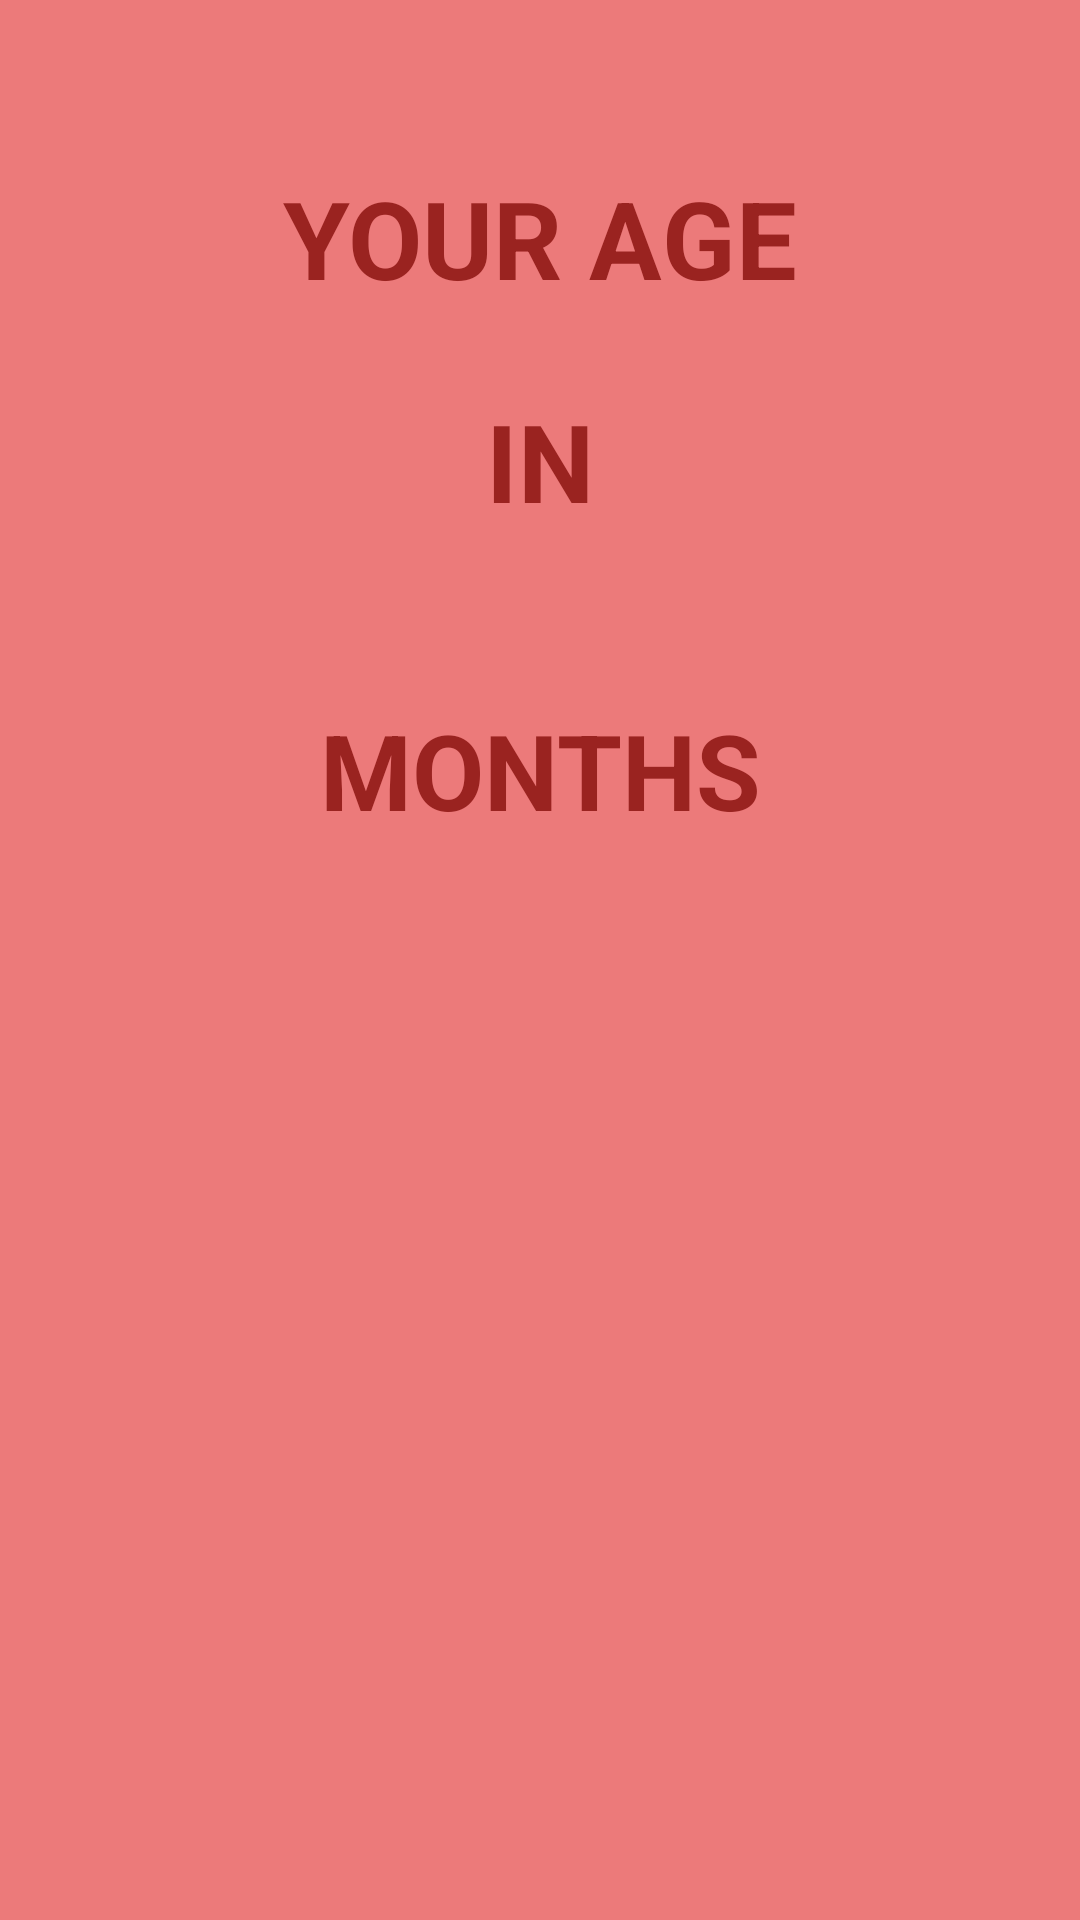

Reconstruct the res/layout file that produces this screen, plus the resources it refers to.
<!-- AndroidManifest.xml: application theme Theme.AgeInCalculator -->
<!-- res/layout/activity_months.xml -->
<?xml version="1.0" encoding="utf-8"?>
<androidx.constraintlayout.widget.ConstraintLayout xmlns:android="http://schemas.android.com/apk/res/android"
    xmlns:app="http://schemas.android.com/apk/res-auto"
    xmlns:tools="http://schemas.android.com/tools"
    android:layout_width="match_parent"
    android:layout_height="match_parent"
    android:background="#EC7A7A"
    tools:context=".Months">

    <TextView
        android:id="@+id/text1"
        android:layout_width="wrap_content"
        android:layout_height="wrap_content"
        android:layout_marginTop="55dp"
        android:text="Your Age"
        android:textAllCaps="true"
        android:textColor="#9A2320"
        android:textSize="36sp"
        android:textStyle="bold"
        app:layout_constraintEnd_toEndOf="parent"
        app:layout_constraintStart_toStartOf="parent"
        app:layout_constraintTop_toTopOf="parent" />

    <TextView
        android:id="@+id/text2"
        android:layout_width="wrap_content"
        android:layout_height="wrap_content"
        android:layout_marginTop="26dp"
        android:text="IN"
        android:textColor="#9A2320"
        android:textSize="36sp"
        android:textStyle="bold"
        app:layout_constraintEnd_toEndOf="parent"
        app:layout_constraintStart_toStartOf="parent"
        app:layout_constraintTop_toBottomOf="@+id/text1" />


    <TextView
        android:id="@+id/text3"
        android:layout_width="wrap_content"
        android:layout_height="wrap_content"
        android:layout_marginTop="104dp"
        android:text="MONTHS"
        android:textColor="#9A2320"
        android:textSize="35sp"
        android:textStyle="bold"
        app:layout_constraintLeft_toLeftOf="parent"
        app:layout_constraintRight_toRightOf="parent"
        app:layout_constraintTop_toTopOf="@id/text2" />

    <TextView
        android:id="@+id/MonthsText"
        android:layout_width="wrap_content"
        android:layout_height="wrap_content"
        android:textSize="26sp"
        android:textStyle="bold"
        android:textColor="@color/white"
        app:layout_constraintTop_toTopOf="@id/text3"
        app:layout_constraintRight_toRightOf="parent"
        app:layout_constraintLeft_toLeftOf="parent"
        android:layout_marginTop="100dp"/>


</androidx.constraintlayout.widget.ConstraintLayout>
<!-- resources referenced by this layout -->
<resources>
  <style name="Theme.AgeInCalculator" parent="Theme.MaterialComponents.DayNight.DarkActionBar">
          
          <item name="colorPrimary">@color/purple_500</item>
          <item name="colorPrimaryVariant">@color/purple_700</item>
          <item name="colorOnPrimary">@color/white</item>
          
          <item name="colorSecondary">@color/teal_200</item>
          <item name="colorSecondaryVariant">@color/teal_700</item>
          <item name="colorOnSecondary">@color/black</item>
          
          <item name="android:statusBarColor" tools:targetApi="l">?attr/colorPrimaryVariant</item>
          
      </style>
  <!-- not gathered from this repository: default colours our renderer supplied (Android Studio template values) -->
  <color name="purple_500">#FF6200EE</color>
  <color name="purple_700">#FF3700B3</color>
  <color name="teal_200">#FF03DAC5</color>
  <color name="teal_700">#FF018786</color>
  <color name="black">#FF000000</color>
  <color name="white">#FFFFFFFF</color>
</resources>
